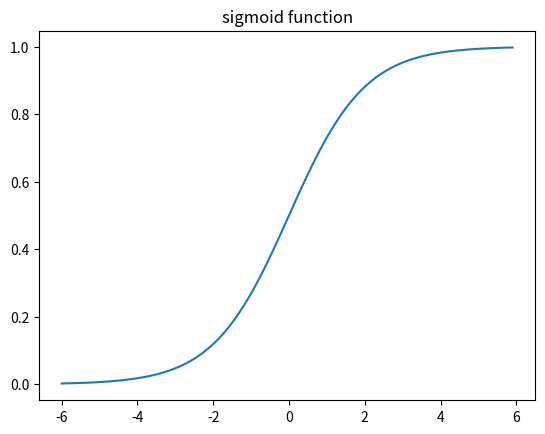

Reproduce this figure in Python.
import numpy as np
import matplotlib.pyplot as plt

def sigmoid(x):
    return 1/(1+(np.e**(-x)))

x = np.arange(-6, 6, 0.1)

plt.plot(x, sigmoid(x))
plt.title("sigmoid function")
plt.show()
